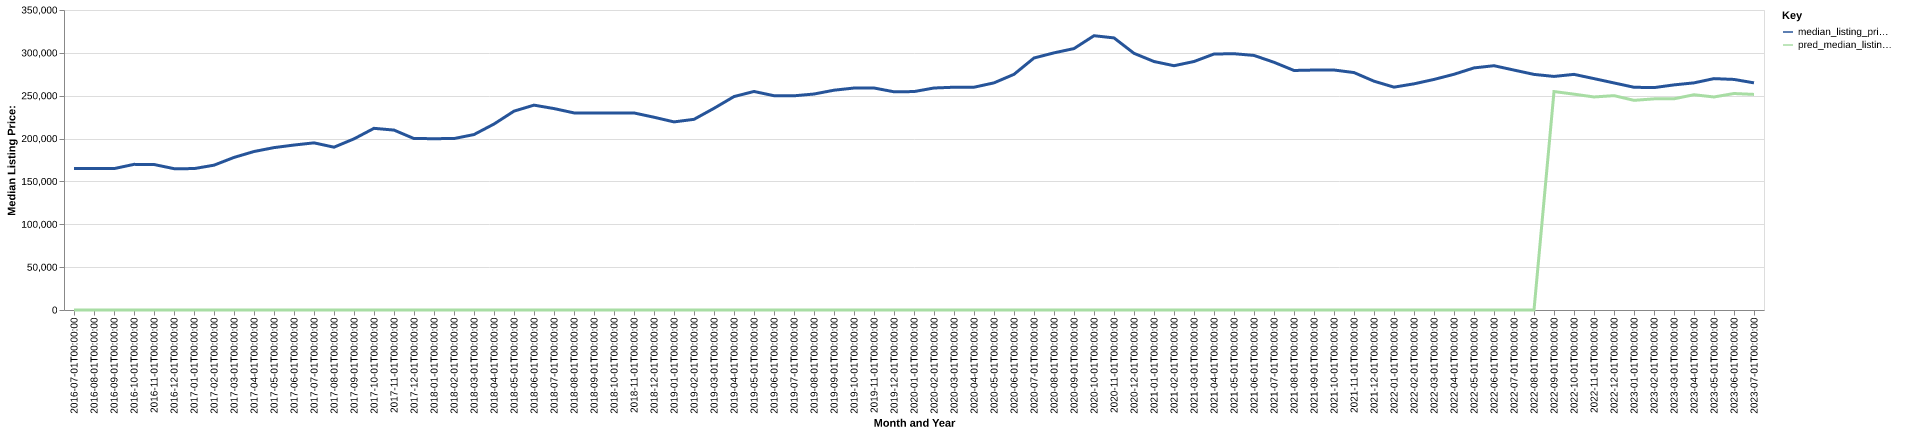

The data file committed next to this chart (first rows):
date, time_idx, median_listing_price, thirty_year_interest_rate_five, month, county_name, active_listing_count, median_days_on_market, pred_median_listing_price, month_year
2016-07-01, 0, 165000, 3.72, 7, philadelphia, pa, 5123, 65.0, 0, Jul-2016
2016-08-01, 1, 165000, 3.73, 8, philadelphia, pa, 5066, 67.0, 0, Aug-2016
2016-09-01, 2, 164950, 3.66, 9, philadelphia, pa, 5037, 66.0, 0, Sep-2016
2016-10-01, 3, 169900, 3.64, 10, philadelphia, pa, 5151, 65.0, 0, Oct-2016
2016-11-01, 4, 169750, 3.66, 11, philadelphia, pa, 5084, 65.0, 0, Nov-2016
2016-12-01, 5, 164900, 3.48, 12, philadelphia, pa, 4633, 75.0, 0, Dec-2016
2017-01-01, 6, 164950, 3.45, 1, philadelphia, pa, 4207, 80.0, 0, Jan-2017
2017-02-01, 7, 168950, 3.5, 2, philadelphia, pa, 4202, 73.0, 0, Feb-2017
2017-03-01, 8, 178000, 3.52, 3, philadelphia, pa, 4176, 54.0, 0, Mar-2017
2017-04-01, 9, 184900, 4.03, 4, philadelphia, pa, 4185, 53.0, 0, Apr-2017
2017-05-01, 10, 189450, 4.32, 5, philadelphia, pa, 4294, 53.0, 0, May-2017
2017-06-01, 11, 192450, 4.2, 6, philadelphia, pa, 4369, 57.0, 0, Jun-2017
2017-07-01, 12, 195000, 4.19, 7, philadelphia, pa, 4466, 58.0, 0, Jul-2017
2017-08-01, 13, 189950, 4.3, 8, philadelphia, pa, 4517, 59.0, 0, Aug-2017
2017-09-01, 14, 199650, 4.1, 9, philadelphia, pa, 4681, 59.0, 0, Sep-2017
2017-10-01, 15, 211950, 4.05, 10, philadelphia, pa, 4856, 58.0, 0, Oct-2017
2017-11-01, 16, 209900, 3.94, 11, philadelphia, pa, 4791, 58.0, 0, Nov-2017
2017-12-01, 17, 200000, 4.03, 12, philadelphia, pa, 4269, 66.0, 0, Dec-2017
2018-01-01, 18, 199900, 3.93, 1, philadelphia, pa, 3773, 73.0, 0, Jan-2018
2018-02-01, 19, 200000, 3.83, 2, philadelphia, pa, 3789, 64.0, 0, Feb-2018
2018-03-01, 20, 204700, 3.94, 3, philadelphia, pa, 3643, 47.0, 0, Mar-2018
2018-04-01, 21, 216950, 3.95, 4, philadelphia, pa, 3670, 46.0, 0, Apr-2018
2018-05-01, 22, 232000, 3.99, 5, philadelphia, pa, 3771, 46.0, 0, May-2018
2018-06-01, 23, 239000, 4.15, 6, philadelphia, pa, 3891, 46.0, 0, Jun-2018
2018-07-01, 24, 235000, 4.4, 7, philadelphia, pa, 3985, 50.0, 0, Jul-2018
2018-08-01, 25, 229950, 4.46, 8, philadelphia, pa, 4141, 51.0, 0, Aug-2018
2018-09-01, 26, 229900, 4.58, 9, philadelphia, pa, 4381, 52.0, 0, Sep-2018
2018-10-01, 27, 229900, 4.66, 10, philadelphia, pa, 4542, 52.0, 0, Oct-2018
2018-11-01, 28, 229900, 4.62, 11, philadelphia, pa, 4488, 56.0, 0, Nov-2018
2018-12-01, 29, 224900, 4.54, 12, philadelphia, pa, 4296, 65.0, 0, Dec-2018
2019-01-01, 30, 219450, 4.6, 1, philadelphia, pa, 4019, 72.0, 0, Jan-2019
2019-02-01, 31, 222450, 4.72, 2, philadelphia, pa, 4066, 65.0, 0, Feb-2019
2019-03-01, 32, 235286, 4.9, 3, philadelphia, pa, 4156, 50.0, 0, Mar-2019
2019-04-01, 33, 249000, 4.94, 4, philadelphia, pa, 4268, 44.0, 0, Apr-2019
2019-05-01, 34, 254950, 4.75, 5, philadelphia, pa, 4376, 44.0, 0, May-2019
2019-06-01, 35, 250000, 4.51, 6, philadelphia, pa, 4397, 47.0, 0, Jun-2019
2019-07-01, 36, 249900, 4.41, 7, philadelphia, pa, 4484, 53.0, 0, Jul-2019
2019-08-01, 37, 251973, 4.41, 8, philadelphia, pa, 4407, 53.0, 0, Aug-2019
2019-09-01, 38, 256432, 4.2, 9, philadelphia, pa, 4335, 53.0, 0, Sep-2019
2019-10-01, 39, 258955, 4.14, 10, philadelphia, pa, 4294, 53.0, 0, Oct-2019
2019-11-01, 40, 259000, 3.84, 11, philadelphia, pa, 4151, 58.0, 0, Nov-2019
2019-12-01, 41, 254575, 3.81, 12, philadelphia, pa, 3638, 69.0, 0, Dec-2019
2020-01-01, 42, 254825, 3.75, 1, philadelphia, pa, 3341, 76.0, 0, Jan-2020
2020-02-01, 43, 259000, 3.73, 2, philadelphia, pa, 3287, 58.0, 0, Feb-2020
2020-03-01, 44, 259900, 3.78, 3, philadelphia, pa, 3412, 44.0, 0, Mar-2020
2020-04-01, 45, 259900, 3.75, 4, philadelphia, pa, 3064, 60.0, 0, Apr-2020
2020-05-01, 46, 265000, 3.74, 5, philadelphia, pa, 3290, 74.0, 0, May-2020
2020-06-01, 47, 274950, 3.72, 6, philadelphia, pa, 3569, 60.0, 0, Jun-2020
2020-07-01, 48, 294000, 3.49, 7, philadelphia, pa, 3650, 45.0, 0, Jul-2020
2020-08-01, 49, 299999, 3.65, 8, philadelphia, pa, 3651, 45.0, 0, Aug-2020
2020-09-01, 50, 305000, 3.33, 9, philadelphia, pa, 3947, 45.0, 0, Sep-2020
2020-10-01, 51, 320000, 3.28, 10, philadelphia, pa, 3983, 51.0, 0, Oct-2020
2020-11-01, 52, 317450, 3.21, 11, philadelphia, pa, 3954, 56.0, 0, Nov-2020
2020-12-01, 53, 299450, 3.07, 12, philadelphia, pa, 3667, 63.0, 0, Dec-2020
2021-01-01, 54, 289900, 2.99, 1, philadelphia, pa, 3290, 71.0, 0, Jan-2021
2021-02-01, 55, 285000, 2.93, 2, philadelphia, pa, 3019, 69.0, 0, Feb-2021
2021-03-01, 56, 289900, 2.88, 3, philadelphia, pa, 2969, 51.0, 0, Mar-2021
2021-04-01, 57, 298645, 2.84, 4, philadelphia, pa, 3026, 44.0, 0, Apr-2021
2021-05-01, 58, 299000, 2.71, 5, philadelphia, pa, 3154, 43.0, 0, May-2021
2021-06-01, 59, 297000, 2.79, 6, philadelphia, pa, 3637, 44.0, 0, Jun-2021
... 25 more rows
